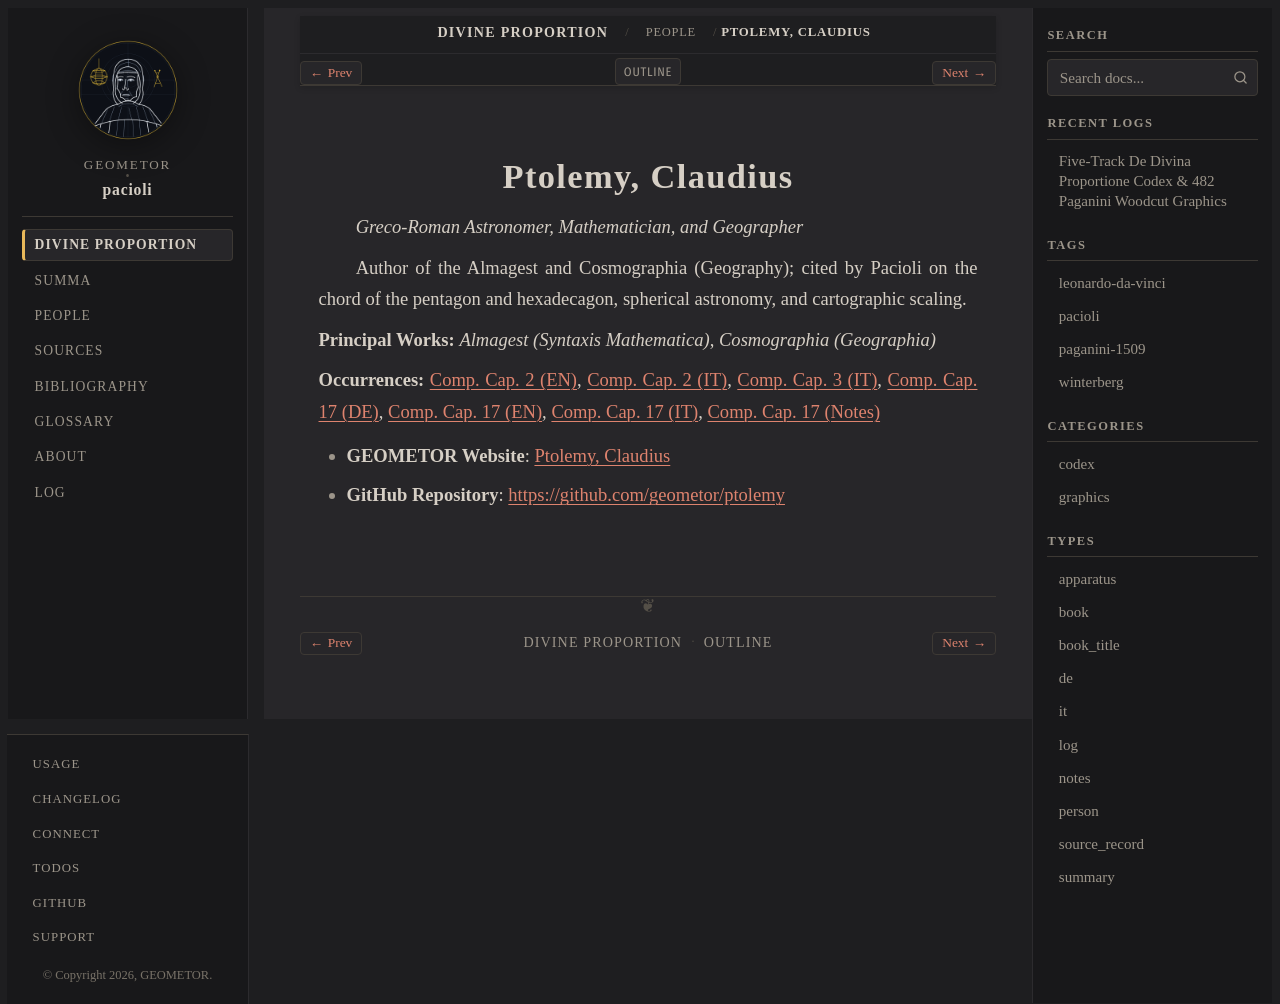

repository: geometor/pacioli · page: de_divina_proportione/people/ptolemy.html · generator: sphinx

:type: person
:layout: book
:death_year: 170
:death_label: 170
:lifespan: c. 100 – c. 170 AD
:site_url: https://geometor.github.io/ptolemy/
:github_url: https://github.com/geometor/ptolemy
:excerpt: Greco-Roman Astronomer, Mathematician, and Geographer

.. _person-ptolemy:

Ptolemy, Claudius
=================

*Greco-Roman Astronomer, Mathematician, and Geographer*

Author of the Almagest and Cosmographia (Geography); cited by Pacioli on the chord of the pentagon and hexadecagon, spherical astronomy, and cartographic scaling.

**Principal Works:** *Almagest (Syntaxis Mathematica)*, *Cosmographia (Geographia)*

**Occurrences:** :doc:`Comp. Cap. 2 (EN) </de_divina_proportione/compendio/cap_02/index>`, :doc:`Comp. Cap. 2 (IT) </de_divina_proportione/compendio/cap_02/it>`, :doc:`Comp. Cap. 3 (IT) </de_divina_proportione/compendio/cap_03/it>`, :doc:`Comp. Cap. 17 (DE) </de_divina_proportione/compendio/cap_17/de>`, :doc:`Comp. Cap. 17 (EN) </de_divina_proportione/compendio/cap_17/index>`, :doc:`Comp. Cap. 17 (IT) </de_divina_proportione/compendio/cap_17/it>`, :doc:`Comp. Cap. 17 (Notes) </de_divina_proportione/compendio/cap_17/notes>`

* **GEOMETOR Website**: `Ptolemy, Claudius <https://geometor.github.io/ptolemy/>`_
* **GitHub Repository**: `https://github.com/geometor/ptolemy <https://github.com/geometor/ptolemy>`_
